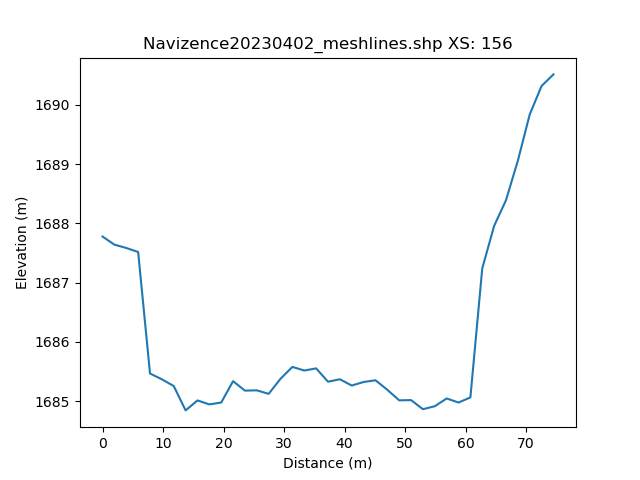

Values plotted in this chart, from the file beside it:
, h_distance, Elevation
0, 0.0, 1688
1, 0.9902, 1688
2, 1.98, 1688
3, 2.971, 1688
4, 3.961, 1688
5, 4.951, 1688
6, 5.941, 1688
7, 6.931, 1687
8, 7.922, 1685
9, 8.912, 1685
10, 9.902, 1685
11, 10.89, 1685
12, 11.88, 1685
13, 12.87, 1685
14, 13.86, 1685
15, 14.85, 1685
16, 15.84, 1685
17, 16.83, 1685
18, 17.82, 1685
19, 18.81, 1685
20, 19.8, 1685
21, 20.79, 1685
22, 21.78, 1685
23, 22.77, 1685
24, 23.77, 1685
25, 24.76, 1685
26, 25.75, 1685
27, 26.74, 1685
28, 27.73, 1685
29, 28.72, 1685
30, 29.71, 1685
31, 30.7, 1685
32, 31.69, 1686
33, 32.68, 1686
34, 33.67, 1686
35, 34.66, 1686
36, 35.65, 1686
37, 36.64, 1685
38, 37.63, 1685
39, 38.62, 1685
40, 39.61, 1685
41, 40.6, 1685
42, 41.59, 1685
43, 42.58, 1685
44, 43.57, 1685
45, 44.56, 1685
46, 45.55, 1685
47, 46.54, 1685
48, 47.53, 1685
49, 48.52, 1685
50, 49.51, 1685
51, 50.5, 1685
52, 51.49, 1685
53, 52.48, 1685
54, 53.47, 1685
55, 54.46, 1685
56, 55.45, 1685
57, 56.44, 1685
58, 57.43, 1685
59, 58.42, 1685
... 42 more rows
